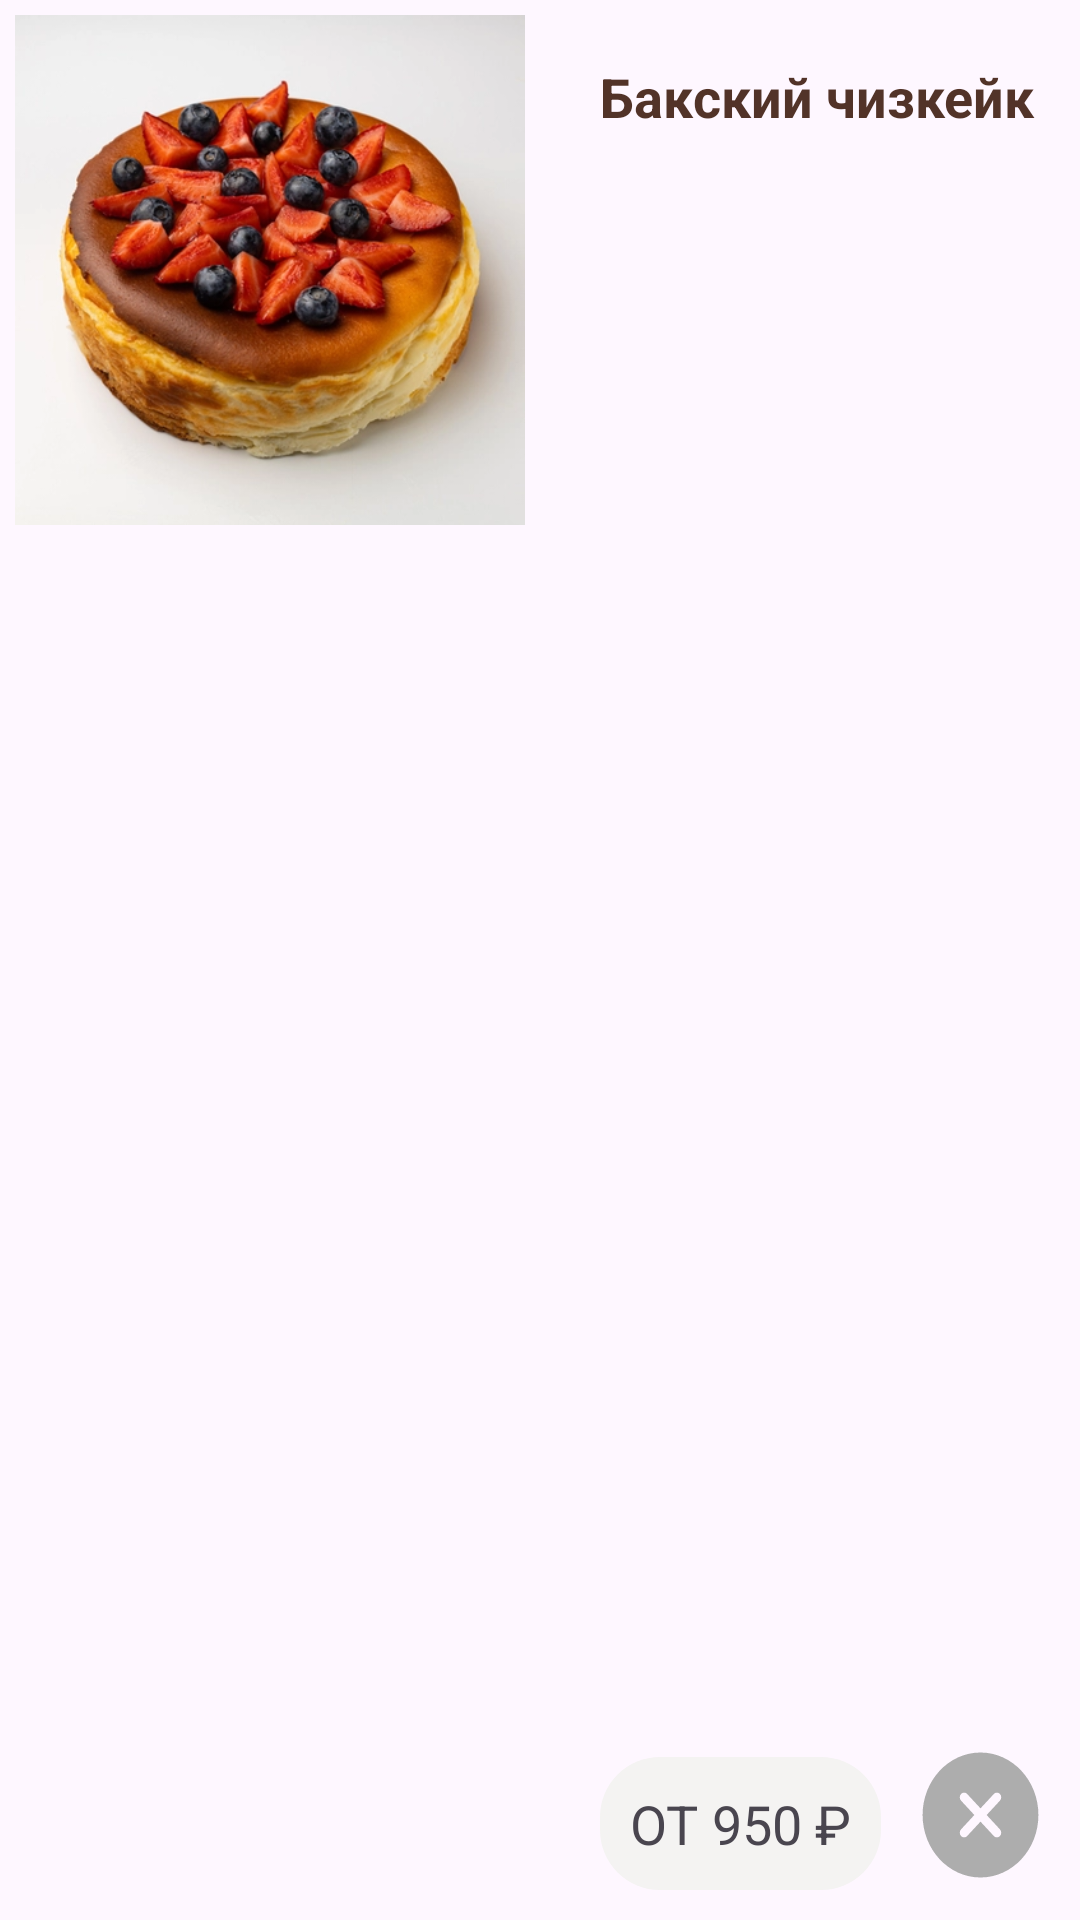

Produce the Android XML layout that renders to this screen, including the resource entries it uses.
<!-- AndroidManifest.xml: application theme Theme.SweetDream -->
<!-- res/layout/cake_list_item_manager.xml -->
<?xml version="1.0" encoding="utf-8"?>
<com.google.android.material.card.MaterialCardView
    xmlns:android="http://schemas.android.com/apk/res/android"
    android:layout_width="match_parent"
    android:layout_height="wrap_content"
    xmlns:app="http://schemas.android.com/apk/res-auto"
    android:layout_margin="5dp"
    app:strokeWidth="0dp"
    app:cardBackgroundColor="@color/none">

    <LinearLayout
        android:layout_width="match_parent"
        android:layout_height="match_parent"
        android:orientation="horizontal"
        android:padding="5dp">

        <ImageView
            android:id="@+id/cake_img"
            android:layout_width="170dp"
            android:layout_height="170dp"
            android:src="@drawable/cake"/>

        <RelativeLayout
            android:layout_width="match_parent"
            android:layout_height="match_parent"
            android:layout_marginLeft="20dp"
            android:padding="5dp">

            <TextView
                android:id="@+id/cake_name"
                android:layout_width="wrap_content"
                android:layout_height="wrap_content"
                android:text="Бакский чизкейк"
                android:layout_marginTop="10dp"
                android:textSize="18sp"
                android:textColor="@color/chocolate"
                android:textStyle="bold"/>

            <LinearLayout
                android:id="@+id/price_container"
                android:layout_width="wrap_content"
                android:layout_height="wrap_content"
                android:layout_marginTop="80dp"
                android:background="@drawable/price_bg"
                android:padding="10dp"
                android:textColor="@color/chocolate"
                android:layout_alignParentBottom="true"
                android:layout_alignParentStart="true">

                <TextView
                    android:layout_width="wrap_content"
                    android:layout_height="wrap_content"
                    android:text="ОТ "
                    android:textSize="18sp" />

                <TextView
                    android:id="@+id/cake_price"
                    android:layout_width="wrap_content"
                    android:layout_height="wrap_content"
                    android:text="950"
                    android:textSize="18sp" />

                <TextView
                    android:layout_width="wrap_content"
                    android:layout_height="wrap_content"
                    android:text=" ₽"
                    android:textSize="18sp" />
            </LinearLayout>

            <androidx.appcompat.widget.AppCompatButton
                android:id="@+id/cake_deleteBtn"
                android:layout_width="50dp"
                android:layout_height="50dp"
                android:background="@drawable/close_btn"
                android:backgroundTint="@color/grey"
                android:layout_toEndOf="@id/price_container"
                android:layout_alignBottom="@id/price_container"
                android:layout_marginStart="10dp" />

        </RelativeLayout>
    </LinearLayout>
</com.google.android.material.card.MaterialCardView>
<!-- resources referenced by this layout -->
<resources>
  <color name="chocolate">#523328</color>
  <color name="grey">#ADADAD</color>
  <color name="none">#00F6F6F6</color>
  <!-- drawable cake: jpg bitmap (drawable, 189562 bytes) -->
  <!-- drawable close_btn (drawable) -->
  <vector xmlns:android="http://schemas.android.com/apk/res/android"
      android:width="800dp"
      android:height="800dp"
      android:viewportWidth="24"
      android:viewportHeight="24">
    <path
        android:pathData="M12,2C6.49,2 2,6.49 2,12C2,17.51 6.49,22 12,22C17.51,22 22,17.51 22,12C22,6.49 17.51,2 12,2ZM15.36,14.3C15.65,14.59 15.65,15.07 15.36,15.36C15.21,15.51 15.02,15.58 14.83,15.58C14.64,15.58 14.45,15.51 14.3,15.36L12,13.06L9.7,15.36C9.55,15.51 9.36,15.58 9.17,15.58C8.98,15.58 8.79,15.51 8.64,15.36C8.35,15.07 8.35,14.59 8.64,14.3L10.94,12L8.64,9.7C8.35,9.41 8.35,8.93 8.64,8.64C8.93,8.35 9.41,8.35 9.7,8.64L12,10.94L14.3,8.64C14.59,8.35 15.07,8.35 15.36,8.64C15.65,8.93 15.65,9.41 15.36,9.7L13.06,12L15.36,14.3Z"
        android:fillColor="#292D32"/>
  </vector>
  <!-- drawable price_bg (drawable) -->
  <?xml version="1.0" encoding="utf-8"?>
  <shape android:shape="rectangle" xmlns:android="http://schemas.android.com/apk/res/android">
  
      <corners android:radius="20dp"/>
      <solid android:color="@color/light_grey"/>
  </shape>
  <style name="Theme.SweetDream" parent="Base.Theme.SweetDream" />
  <color name="light_grey">#f4f3f2</color>
  <style name="Base.Theme.SweetDream" parent="Theme.Material3.DayNight.NoActionBar">
          
          <item name="colorPrimary">@color/my_light_primary</item>
  
      </style>
  <color name="my_light_primary">#f49e4c</color>
</resources>
